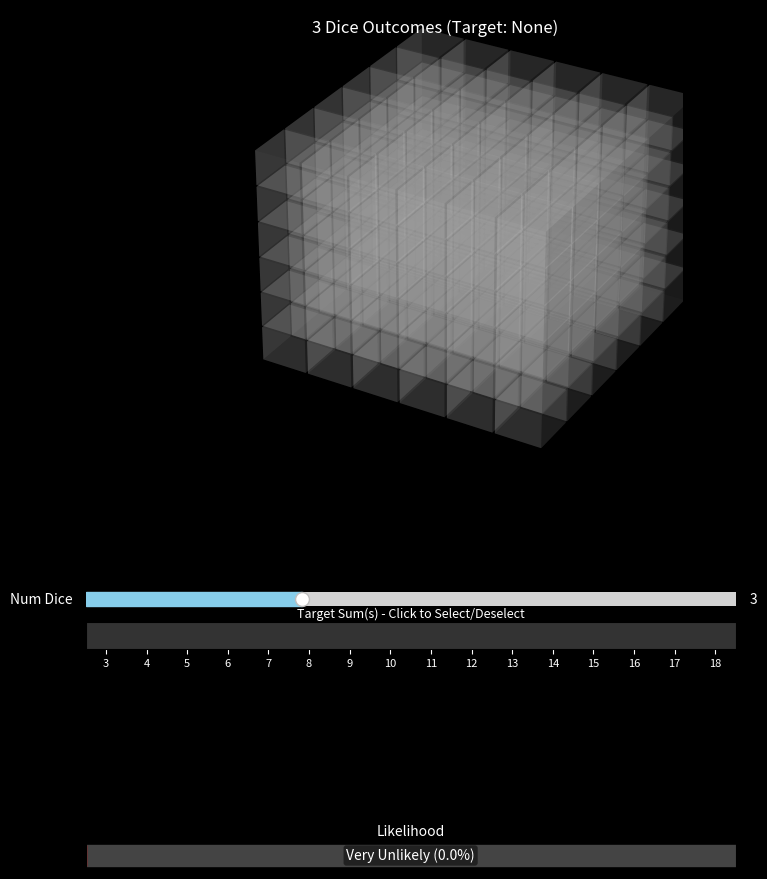

Write Python code to recreate this figure.
# Copyright (C) <2025>  <Roni Sam Daniel Tervo>
# This program is free software: you can redistribute it and/or modify
# it under the terms of the GNU General Public License as published by
# the Free Software Foundation, either version 3 of the License, or
# (at your option) any later version.
#
# This program is distributed in the hope that it will be useful,
# but WITHOUT ANY WARRANTY; without even the implied warranty of
# MERCHANTABILITY or FITNESS FOR A PARTICULAR PURPOSE.  See the
# GNU General Public License for more details.
#
# You should have received a copy of the GNU General Public License
# along with this program.  If not, see <https://www.gnu.org/licenses/>.
import numpy as np
import matplotlib.pyplot as plt
from mpl_toolkits.mplot3d import Axes3D
from matplotlib.widgets import Slider
from matplotlib.colors import LinearSegmentedColormap
import matplotlib.patches as patches
import itertools
# import functools # No longer needed after removing calculate_sums decorator use
import math

# --- Helper Function Removed (calculate_sums) ---
# We will calculate sums on the fly

class InteractiveDiceVisualizer:
    def __init__(self, max_dice=8, sides=6, initial_dice=1):
        if not isinstance(initial_dice, int) or initial_dice < 1 or initial_dice > max_dice:
            print(f"Warning: initial_dice ({initial_dice}) invalid. Setting to 1.")
            initial_dice = 1

        self.max_dice = max_dice
        self.sides = sides
        self.fixed_dims = {}
        self.slice_sliders = {}
        # --- Removed self.outcome_sums ---
        self.num_dice = 0
        self.target_sums_set = set()
        self.min_sum = 1
        self.max_sum = 1

        # --- Colormap ---
        cmap_colors = [(1.0, 0.0, 0.0), (1.0, 0.5, 0.0), (0.1, 0.8, 0.1)]
        self.prob_cmap = LinearSegmentedColormap.from_list("ProbCmap", cmap_colors, N=256)

        # --- Base Colors ---
        self.base_color = (0.9, 0.9, 0.9, 0.15) # Keep some transparency
        self.bar_edge_color = None
        self.bar_edge_linewidth = 0
        self.prob_bar_bg_color = '#444444'
        self.target_selector_bg = '#333333'
        self.target_selector_selected_color = 'lightcoral'
        self.target_selector_tick_color = 'white'
        # Option: Slightly faster rendering, potentially flatter look
        self.use_shade = True # Set to False to potentially speed up rendering

        self.fig = plt.figure(figsize=(10, 9))
        self.fig.patch.set_facecolor('black')

        self.main_ax_rect = [0.05, 0.40, 0.9, 0.55]
        self.ax_main = None

        # --- UI Element Setup ---
        axcolor = '#333333'
        slider_text_color = 'white'
        element_h = 0.03
        slider_spacing = 0.01
        bottom_start = 0.28

        # Num Dice Slider
        self.ax_num_dice = self.fig.add_axes([0.15, bottom_start, 0.65, element_h], facecolor=axcolor)
        self.slider_num_dice = Slider(self.ax_num_dice, 'Num Dice', 1, self.max_dice, valinit=initial_dice, valstep=1, color='skyblue')
        self.slider_num_dice.label.set_color(slider_text_color)
        self.slider_num_dice.valtext.set_color(slider_text_color)

        # Target Sum Selector Axes
        target_sel_y = bottom_start - (element_h + slider_spacing)
        self.ax_target_selector = self.fig.add_axes([0.15, target_sel_y, 0.65, element_h], facecolor=self.target_selector_bg)
        self.ax_target_selector.set_yticks([])
        self.ax_target_selector.tick_params(axis='x', colors=self.target_selector_tick_color)
        self.ax_target_selector.set_title("Target Sum(s) - Click to Select/Deselect", color=slider_text_color, fontsize=9, pad=3)
        self.target_selector_cid = self.fig.canvas.mpl_connect('button_press_event', self._on_target_select)

        # Slice Slider setup
        self.slice_slider_axes = []
        self.slice_slider_text_color = slider_text_color
        max_slice_sliders = self.max_dice - 3
        current_slider_y = target_sel_y - (element_h + slider_spacing)
        for i in range(max_slice_sliders):
            y_pos = current_slider_y - i * (element_h + slider_spacing)
            ax = self.fig.add_axes([0.15, y_pos, 0.65, element_h], facecolor=axcolor, visible=False)
            self.slice_slider_axes.append(ax)

        # Probability Bar Axes
        prob_bar_y = current_slider_y - max_slice_sliders * (element_h + slider_spacing) - (element_h + slider_spacing*1.5)
        self.ax_prob_bar = self.fig.add_axes([0.15, prob_bar_y, 0.65, element_h], facecolor='black')
        self.ax_prob_bar.set_xticks([])
        self.ax_prob_bar.set_yticks([])
        self.ax_prob_bar.set_xlim(0, 1); self.ax_prob_bar.set_ylim(0, 1)
        self.prob_bar_title = self.ax_prob_bar.set_title("Likelihood", color=slider_text_color, fontsize=10, pad=5)

        # --- Initial Update ---
        self._update_num_dice(self.slider_num_dice.val)
        self.slider_num_dice.on_changed(self._update_num_dice)

        plt.show()

    # --- NEW: Helper Generator for Visible Outcomes ---
    def _iterate_visible_outcomes(self):
        """
        Generator that yields details for outcomes visible in the current view (1D, 2D, or 3D slice).

        Yields:
            tuple: (coords, current_sum) where:
                   coords (tuple): The (x, y, z) coordinates for plotting (0-based index).
                   current_sum (int): The sum of dice rolls for this outcome.
                   dice_rolls (tuple): The specific dice rolls (1-based) for this outcome.
        """
        if self.num_dice <= 0:
            return # Yield nothing if no dice

        sides = self.sides
        num_dice = self.num_dice

        # Build the full dice roll tuple based on fixed dimensions and iteration
        base_rolls = [0] * num_dice # 0-based for internal calculation
        fixed_indices = set(self.fixed_dims.keys())

        # Pre-fill fixed dimensions (adjusting to 0-based index)
        fixed_sum_part = 0
        for idx, val in self.fixed_dims.items():
            if 0 <= idx < num_dice:
                 # Ensure fixed val is valid before assigning
                if 1 <= val <= sides:
                    base_rolls[idx] = val - 1 # Store 0-based index
                    fixed_sum_part += val     # Add 1-based value to sum part
                else:
                    # If a fixed dimension is invalid (shouldn't happen with sliders),
                    # this entire slice is invalid. Stop iteration.
                    return

        if num_dice == 1:
            # Only dimension 0 varies
            if 0 in fixed_indices: # If the only die is fixed
                 # Check validity one last time
                if 1 <= self.fixed_dims[0] <= sides:
                    i = self.fixed_dims[0] - 1
                    current_sum = self.fixed_dims[0]
                    dice_rolls_1based = tuple(r + 1 for r in base_rolls)
                    yield (i, 0, 0), current_sum, dice_rolls_1based
            else: # Iterate the single die
                for i in range(sides):
                    base_rolls[0] = i
                    current_sum = i + 1 # Simple sum for one die
                    dice_rolls_1based = tuple(r + 1 for r in base_rolls)
                    yield (i, 0, 0), current_sum, dice_rolls_1based

        elif num_dice == 2:
            # Dimensions 0 and 1 vary (potentially)
            iter_indices = [idx for idx in range(2) if idx not in fixed_indices]

            if len(iter_indices) == 0: # Both dice fixed
                 # Check validity one last time
                if 1 <= self.fixed_dims[0] <= sides and 1 <= self.fixed_dims[1] <= sides:
                    i, j = self.fixed_dims[0] - 1, self.fixed_dims[1] - 1
                    current_sum = self.fixed_dims[0] + self.fixed_dims[1]
                    dice_rolls_1based = tuple(r + 1 for r in base_rolls)
                    yield (i, j, 0), current_sum, dice_rolls_1based
            elif len(iter_indices) == 1: # One die fixed
                fixed_idx = 1 - iter_indices[0]
                iter_idx = iter_indices[0]
                if not (1 <= self.fixed_dims[fixed_idx] <= sides): return # Invalid fixed value

                for val in range(sides):
                    base_rolls[iter_idx] = val
                    current_sum = fixed_sum_part + (val + 1)
                    plot_x = base_rolls[0]
                    plot_y = base_rolls[1]
                    dice_rolls_1based = tuple(r + 1 for r in base_rolls)
                    yield (plot_x, plot_y, 0), current_sum, dice_rolls_1based
            else: # Both dice iterate
                for i, j in itertools.product(range(sides), repeat=2):
                    base_rolls[0] = i
                    base_rolls[1] = j
                    current_sum = (i + 1) + (j + 1) # Simple sum for two dice
                    dice_rolls_1based = tuple(r + 1 for r in base_rolls)
                    yield (i, j, 0), current_sum, dice_rolls_1based

        else: # num_dice >= 3
            # Dimensions 0, 1, 2 vary (potentially)
            iter_indices = [idx for idx in range(3) if idx not in fixed_indices]

            if len(iter_indices) == 0: # All first 3 dice fixed
                if not (1 <= self.fixed_dims[0] <= sides and \
                        1 <= self.fixed_dims[1] <= sides and \
                        1 <= self.fixed_dims[2] <= sides):
                    return # Invalid fixed value(s)
                i, j, k = self.fixed_dims[0]-1, self.fixed_dims[1]-1, self.fixed_dims[2]-1
                current_sum = fixed_sum_part # Sum comes entirely from fixed dice
                dice_rolls_1based = tuple(r + 1 for r in base_rolls)
                yield (i, j, k), current_sum, dice_rolls_1based

            elif len(iter_indices) == 1: # Two of first 3 fixed
                # Determine which of first 3 axes iterates
                iter_idx = iter_indices[0]
                for val in range(sides):
                   base_rolls[iter_idx] = val
                   current_sum = fixed_sum_part + (val + 1)
                   plot_x, plot_y, plot_z = base_rolls[0], base_rolls[1], base_rolls[2]
                   dice_rolls_1based = tuple(r + 1 for r in base_rolls)
                   yield (plot_x, plot_y, plot_z), current_sum, dice_rolls_1based

            elif len(iter_indices) == 2: # One of first 3 fixed
                 # Determine which two of first 3 axes iterate
                for val1, val2 in itertools.product(range(sides), repeat=2):
                    base_rolls[iter_indices[0]] = val1
                    base_rolls[iter_indices[1]] = val2
                    current_sum = fixed_sum_part + (val1 + 1) + (val2 + 1)
                    plot_x, plot_y, plot_z = base_rolls[0], base_rolls[1], base_rolls[2]
                    dice_rolls_1based = tuple(r + 1 for r in base_rolls)
                    yield (plot_x, plot_y, plot_z), current_sum, dice_rolls_1based

            else: # First 3 dice iterate (standard 3D case)
                for i, j, k in itertools.product(range(sides), repeat=3):
                    base_rolls[0] = i
                    base_rolls[1] = j
                    base_rolls[2] = k
                    # Sum includes fixed part + iterated part
                    current_sum = fixed_sum_part + (i + 1) + (j + 1) + (k + 1)
                    dice_rolls_1based = tuple(r + 1 for r in base_rolls)
                    yield (i, j, k), current_sum, dice_rolls_1based


    # --- Modified _calculate_probability_and_counts ---
    def _calculate_probability_and_counts(self):
        """ Calculates probability based on the target_sums_set using on-the-fly sums. """
        if self.num_dice == 0:
            return 0.0, 0, 0

        current_target_set = self.target_sums_set
        total_visible = 0
        target_visible = 0

        # Use the generator to iterate through visible outcomes
        # The generator now calculates the sum internally
        for _, current_sum, _ in self._iterate_visible_outcomes():
            # Only count outcomes that are potentially visible (alpha > tiny)
            # Note: base_color alpha check is now primarily visual in _redraw_plot
            # Here we count all mathematically possible outcomes in the slice.
            total_visible += 1
            if current_sum in current_target_set:
                target_visible += 1

        probability = target_visible / total_visible if total_visible > 0 else 0.0
        return probability, total_visible, target_visible

    # --- Target Selector Click Handler (Unchanged) ---
    def _on_target_select(self, event):
        """Handles clicks on the target sum selector axes."""
        if event.inaxes != self.ax_target_selector: return
        if event.button != 1: return

        clicked_sum_float = event.xdata
        if clicked_sum_float is None: return

        clicked_sum_int = int(math.floor(clicked_sum_float + 0.5))

        if self.min_sum <= clicked_sum_int <= self.max_sum:
            if clicked_sum_int in self.target_sums_set:
                self.target_sums_set.remove(clicked_sum_int)
            else:
                self.target_sums_set.add(clicked_sum_int)
            self._redraw_target_selector()
            self._redraw_plot()

    # --- Redraw Target Selector Axes (Unchanged) ---
    def _redraw_target_selector(self):
        """Clears and redraws the visual state of the target selector axes."""
        ax = self.ax_target_selector
        ax.clear()
        ax.set_facecolor(self.target_selector_bg)

        ax.set_xlim(self.min_sum - 0.5, self.max_sum + 0.5)
        ax.set_ylim(0, 1)
        ax.set_yticks([])

        for selected_sum in self.target_sums_set:
            rect = patches.Rectangle((selected_sum - 0.4, 0.1), 0.8, 0.8,
                                     facecolor=self.target_selector_selected_color,
                                     edgecolor=None)
            ax.add_patch(rect)

        num_ticks = min(15, self.max_sum - self.min_sum + 1)
        tick_step = max(1, (self.max_sum - self.min_sum + 1) // num_ticks) if self.max_sum > self.min_sum else 1
        ticks = np.arange(self.min_sum, self.max_sum + 1, step=tick_step)
        ax.set_xticks(ticks)
        ax.tick_params(axis='x', colors=self.target_selector_tick_color, labelsize=8)

        ax.set_title("Target Sum(s) - Click to Select/Deselect", color=self.slice_slider_text_color, fontsize=9, pad=3)
        self.fig.canvas.draw_idle()


    # --- Modified _update_num_dice (No outcome_sums calculation) ---
    def _update_num_dice(self, val):
        new_num_dice = int(val)
        # Check current_num_dice correctly
        if new_num_dice == self.num_dice and hasattr(self, '_init_done'): return # Avoid redundant updates after init

        self.num_dice = new_num_dice
        # --- Removed: self._calculate_sums_internal() ---

        self.min_sum = self.num_dice * 1
        self.max_sum = self.num_dice * self.sides
        if self.max_sum < self.min_sum: self.max_sum = self.min_sum

        # Clear or filter target sums
        self.target_sums_set.clear() # Simplest approach
        # self.target_sums_set = {s for s in self.target_sums_set if self.min_sum <= s <= self.max_sum} # Alternative

        # Update Slice Sliders (Logic remains similar, ensure positioning)
        self.fixed_dims.clear()
        for slider in self.slice_sliders.values():
             if hasattr(slider, 'disconnect_events'): slider.disconnect_events()
        self.slice_sliders.clear()
        num_slice_sliders_needed = max(0, self.num_dice - 3)

        target_sel_y = self.ax_target_selector.get_position().y0
        element_h = self.ax_num_dice.get_position().height
        slider_spacing = 0.01
        current_slider_y = target_sel_y - (element_h + slider_spacing)

        for i in range(len(self.slice_slider_axes)):
            ax = self.slice_slider_axes[i]
            y_pos = current_slider_y - i * (element_h + slider_spacing)
            ax.set_position([0.15, y_pos, 0.65, element_h]) # Reposition just in case

            if i < num_slice_sliders_needed:
                fixed_idx = i + 3 # Axis index (0-based) for the die being fixed
                ax.clear()
                slice_init_val = 1
                slider = Slider(ax, f'Fix Die {fixed_idx + 1}', 1, self.sides, valinit=slice_init_val, valstep=1, color='lightgreen')
                # Use lambda with default argument capture for index
                slider.on_changed(lambda val, idx=fixed_idx: self._update_slice(idx, val))
                slider.label.set_color(self.slice_slider_text_color)
                slider.valtext.set_color(self.slice_slider_text_color)
                ax.set_facecolor(self.target_selector_bg)
                self.slice_sliders[fixed_idx] = slider
                self.fixed_dims[fixed_idx] = slice_init_val # Store initial fixed value
                ax.set_visible(True)
            else:
                ax.clear(); ax.set_visible(False)

        # Redraw Everything
        self._redraw_target_selector()
        self._redraw_plot()
        self._init_done = True # Mark initial setup as done


    # --- Modified _update_slice (No outcome_sums access) ---
    def _update_slice(self, fixed_idx, val):
        self.fixed_dims[fixed_idx] = int(val)
        # Redrawing plot recalculates probability based on the new slice constraints
        self._redraw_plot()


    # --- Modified _redraw_plot (Uses generator, on-the-fly sums) ---
    def _redraw_plot(self):
        # Calculate probability first (now uses generator)
        probability, total_cubes_in_view, target_cubes_in_view = self._calculate_probability_and_counts()
        dynamic_target_color = self.prob_cmap(probability)

        # Axis Management (same)
        if self.ax_main is None or getattr(self.ax_main, 'name', None) != '3d':
            if self.ax_main: self.ax_main.remove()
            self.ax_main = self.fig.add_subplot(111, projection='3d', facecolor='black')
            self.ax_main.set_position(self.main_ax_rect)
        else:
            self.ax_main.clear(); self.ax_main.set_facecolor('black')

        current_target_set = self.target_sums_set
        sides = self.sides
        num_dice = self.num_dice

        # Prepare lists for bar3d - consider pre-allocation if needed later
        xpos_list, ypos_list, zpos_list, colors_list = [], [], [], []
        dx = dy = dz = 0.95 # Bar size

        # Use the generator for iteration and on-the-fly sum calculation
        for coords, current_sum, _ in self._iterate_visible_outcomes():
            plot_x, plot_y, plot_z = coords # Get 0-based coords from generator

            is_target = current_sum in current_target_set
            color = dynamic_target_color if is_target else self.base_color

            # Check alpha value for visibility before adding to plot lists
            # Use math.isclose for float comparison robustness
            if not math.isclose(color[3], 0.0): # Check alpha component (index 3)
                # Center the bar visually by adding half the gap
                xpos_list.append(plot_x + (1-dx)/2)
                ypos_list.append(plot_y + (1-dy)/2)
                zpos_list.append(plot_z + (1-dz)/2)
                colors_list.append(color)

        # Plotting Bars
        if not xpos_list:
            # Display message if no visible bars (e.g., invalid slice or alpha=0)
            plot_center = (sides-1)/2 # Adjust center based on 0-based indexing
            self.ax_main.text(plot_center, plot_center, plot_center,
                              "No outcomes for this slice/view",
                              ha='center', va='center', color='gray', fontsize=10)
        else:
            # Convert lists to numpy arrays for bar3d
            xpos = np.array(xpos_list); ypos = np.array(ypos_list); zpos = np.array(zpos_list)
            colors_arr = np.array(colors_list); size = len(xpos)
            dx_arr = np.full(size, dx); dy_arr = np.full(size, dy); dz_arr = np.full(size, dz)

            self.ax_main.bar3d(xpos, ypos, zpos, dx_arr, dy_arr, dz_arr, color=colors_arr,
                               edgecolor=self.bar_edge_color, linewidth=self.bar_edge_linewidth,
                               shade=self.use_shade, # Use the configurable shade setting
                               zsort='average') # 'average' often looks best with transparency


        # Update Probability Bar (Logic mostly unchanged, uses pre-calculated prob)
        self.ax_prob_bar.clear(); self.ax_prob_bar.set_facecolor('black')
        self.ax_prob_bar.set_xticks([]); self.ax_prob_bar.set_yticks([])
        self.ax_prob_bar.set_xlim(0, 1); self.ax_prob_bar.set_ylim(0, 1)
        prob_bar_dynamic_color = self.prob_cmap(probability)
        self.ax_prob_bar.add_patch(patches.Rectangle((0, 0.1), 1, 0.8, color=self.prob_bar_bg_color, zorder=1))

        if total_cubes_in_view > 0:
            self.ax_prob_bar.add_patch(patches.Rectangle((0, 0.1), probability, 0.8, color=prob_bar_dynamic_color, zorder=2))
            if probability < 0.1: label_text = "Very Unlikely"
            elif probability < 0.3: label_text = "Unlikely"
            elif probability < 0.7: label_text = "Possible"
            elif probability < 0.9: label_text = "Likely"
            else: label_text = "Very Likely"
            display_text = f"{label_text} ({probability * 100:.1f}%)"
            self.ax_prob_bar.text(0.5, 0.5, display_text, ha='center', va='center', color='white', fontsize=10, zorder=3, bbox=dict(facecolor='black', alpha=0.5, boxstyle='round,pad=0.2', edgecolor='none'))
        else:
             self.ax_prob_bar.text(0.5, 0.5, "N/A", ha='center', va='center', color='gray', fontsize=10, zorder=3)

        self.ax_prob_bar.set_title("Likelihood", color=self.slice_slider_text_color, fontsize=10, pad=5)

        # 3D Axis Styling - Update Title (Unchanged content, just formatting)
        # Use (sides-1) for limits because coordinates are 0-based indices
        self.ax_main.set_xlim(-0.5, sides - 0.5);
        self.ax_main.set_ylim(-0.5, sides - 0.5);
        self.ax_main.set_zlim(-0.5, sides - 0.5)

        fixed_dims_str = ", Fixed: " + ", ".join([f"D{k+1}={v}" for k,v in sorted(self.fixed_dims.items())]) if self.fixed_dims else ""
        title_color = 'white'
        target_str = self._format_target_set()
        plot_title = f'{num_dice} Dice Outcomes (Target: {target_str}{fixed_dims_str})'

        if self.ax_main and hasattr(self.ax_main, 'text2D'):
            self.ax_main.text2D(0.5, 0.98, plot_title, transform=self.ax_main.transAxes,
                                ha="center", va="top", color=title_color, fontsize=12)
            self.ax_main.axis('off') # Turn off grid/panes/ticks

        # Final Refresh
        try:
            self.fig.canvas.draw_idle()
        except Exception as e:
            print(f"Error during draw_idle: {e}")

    # --- Helper to format target set for title (Unchanged) ---
    def _format_target_set(self):
        """Formats the target_sums_set into a concise string."""
        if not self.target_sums_set:
            return "None"
        sorted_sums = sorted(list(self.target_sums_set))
        if len(sorted_sums) > 5: # Limit display length for title
             # Could implement range detection here (e.g., "5-7, 10")
             # For now, just indicate count
            return f"{len(sorted_sums)} values"
        return ", ".join(map(str, sorted_sums))


    # --- disconnect_events (Unchanged) ---
    def disconnect_events(self):
        if hasattr(self, 'slider_num_dice') and self.slider_num_dice: self.slider_num_dice.disconnect_events()
        if hasattr(self, 'slice_sliders') and self.slice_sliders:
            for slider in self.slice_sliders.values():
                if hasattr(slider, 'disconnect_events'): slider.disconnect_events()
        if hasattr(self, 'target_selector_cid') and self.target_selector_cid:
            try: self.fig.canvas.mpl_disconnect(self.target_selector_cid)
            except Exception: pass

# --- Main execution (Unchanged) ---
if __name__ == "__main__":
    # Example: Set max_dice to 7 for slightly better performance baseline
    visualizer = InteractiveDiceVisualizer(max_dice=7, sides=6, initial_dice=3)

    def on_close(event):
        print("Closing window...")
        if 'visualizer' in globals() and visualizer:
            visualizer.disconnect_events()

    if hasattr(visualizer, 'fig') and visualizer.fig:
        fig_id = visualizer.fig.canvas.mpl_connect('close_event', on_close)
    else:
        print("Error: Figure object not found for connecting close event.")
